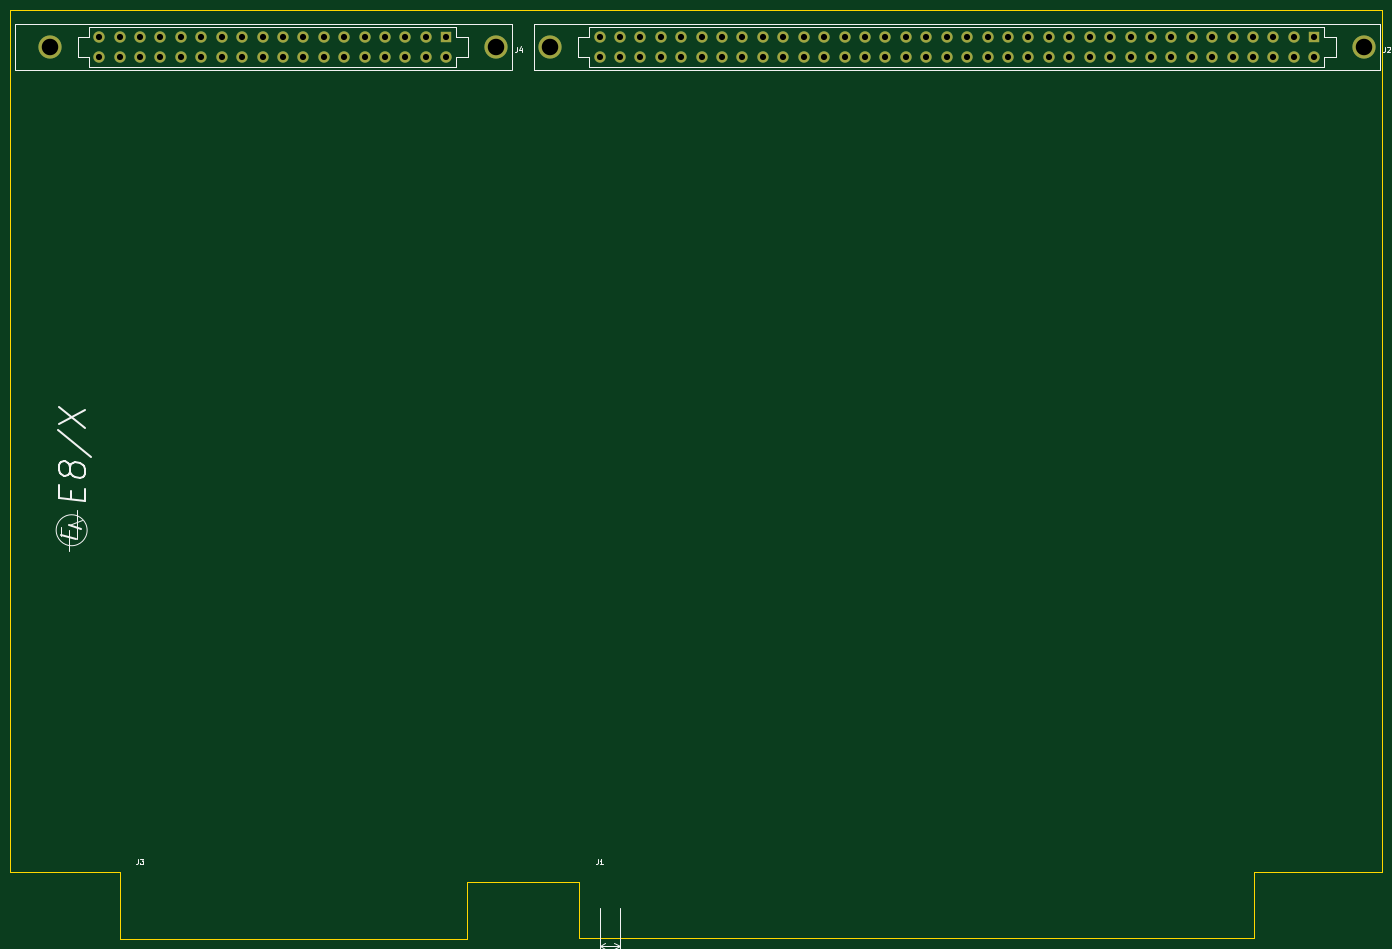
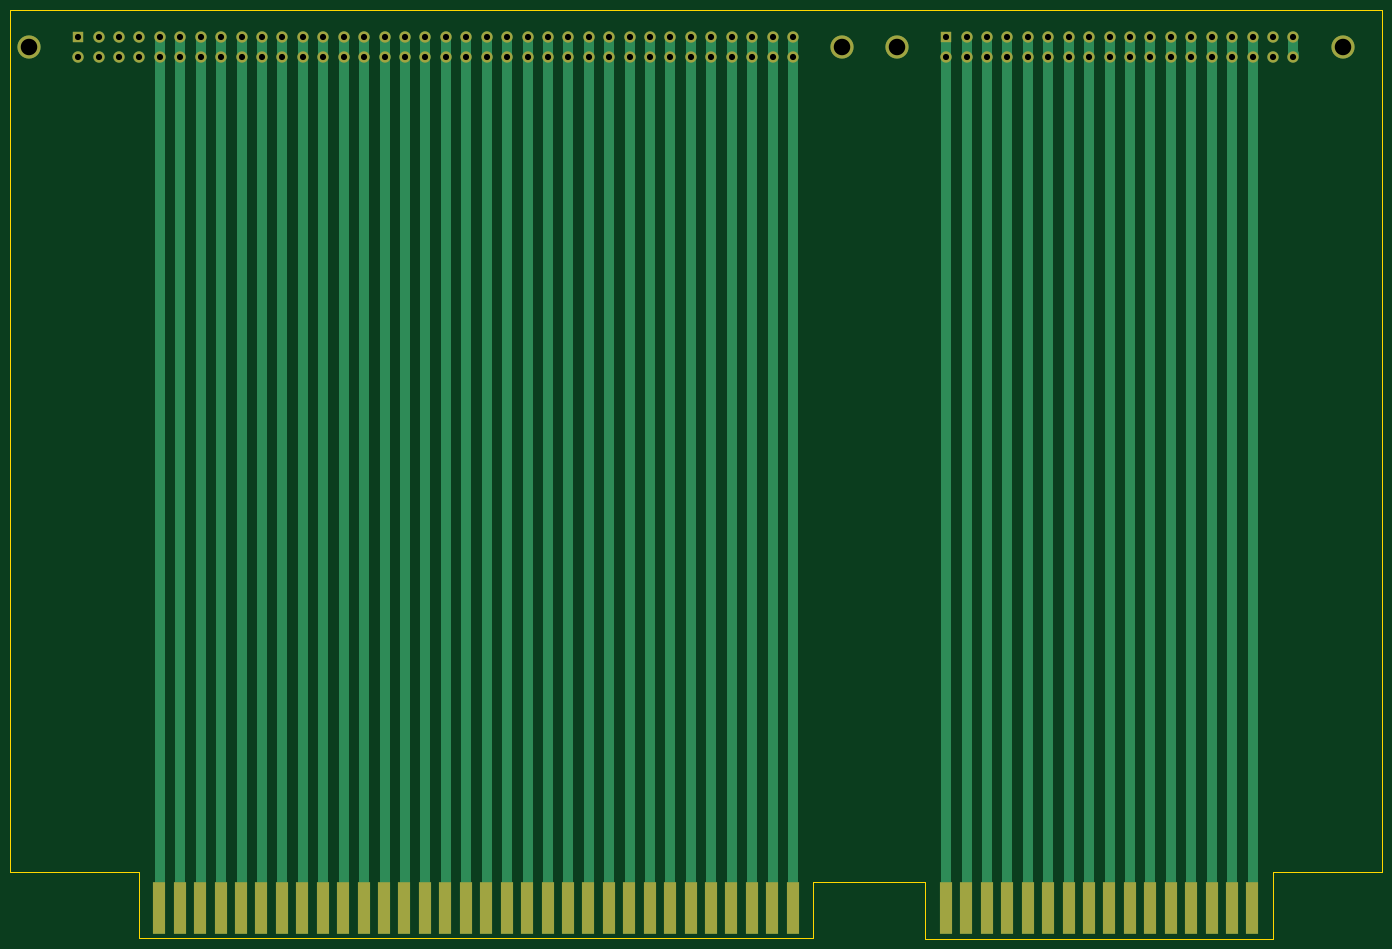
Circuit board: 11 layer files. Board 266.0 x 180.1 mm.
- bottom_copper: EXTENDER CARDS-B_Cu.gbr (16799 bytes)
- bottom_mask: EXTENDER CARDS-B_Mask.gbr (4699 bytes)
- paste: EXTENDER CARDS-B_Paste.gbr (479 bytes)
- bottom_silk: EXTENDER CARDS-B_SilkS.gbr (480 bytes)
- outline: EXTENDER CARDS-Edge_Cuts.gbr (1319 bytes)
- top_copper: EXTENDER CARDS-F_Cu.gbr (7553 bytes)
- top_mask: EXTENDER CARDS-F_Mask.gbr (3390 bytes)
- paste: EXTENDER CARDS-F_Paste.gbr (479 bytes)
- top_silk: EXTENDER CARDS-F_SilkS.gbr (8801 bytes)
- drill: EXTENDER CARDS-NPTH.drl (304 bytes)
- drill: EXTENDER CARDS-PTH.drl (2103 bytes)

=== bottom_copper: EXTENDER CARDS-B_Cu.gbr (16799 bytes, source omitted) ===
=== bottom_mask: EXTENDER CARDS-B_Mask.gbr ===
%TF.GenerationSoftware,KiCad,Pcbnew,(5.1.10-1-10_14)*%
%TF.CreationDate,2021-06-26T12:10:23+10:00*%
%TF.ProjectId,EXTENDER CARDS,45585445-4e44-4455-9220-43415244532e,rev?*%
%TF.SameCoordinates,Original*%
%TF.FileFunction,Soldermask,Bot*%
%TF.FilePolarity,Negative*%
%FSLAX46Y46*%
G04 Gerber Fmt 4.6, Leading zero omitted, Abs format (unit mm)*
G04 Created by KiCad (PCBNEW (5.1.10-1-10_14)) date 2021-06-26 12:10:23*
%MOMM*%
%LPD*%
G01*
G04 APERTURE LIST*
%ADD10R,2.540000X10.000000*%
%ADD11C,2.200000*%
%ADD12C,4.500000*%
%ADD13R,2.200000X2.200000*%
G04 APERTURE END LIST*
D10*
%TO.C,J3*%
X53164000Y-260000000D03*
X57126400Y-260000000D03*
X61088800Y-260000000D03*
X65051200Y-260000000D03*
X69013600Y-260000000D03*
X72976000Y-260000000D03*
X76938400Y-260000000D03*
X80900800Y-260000000D03*
X84863200Y-260000000D03*
X88825600Y-260000000D03*
X92788000Y-260000000D03*
X96750400Y-260000000D03*
X100712800Y-260000000D03*
X104675200Y-260000000D03*
X108637600Y-260000000D03*
X112600000Y-260000000D03*
%TD*%
D11*
%TO.C,J2*%
X142250000Y-94980000D03*
X142250000Y-91020000D03*
D12*
X290400000Y-93000000D03*
X132700000Y-93000000D03*
D13*
X280850000Y-91020000D03*
D11*
X276890000Y-91020000D03*
X272930000Y-91020000D03*
X268970000Y-91020000D03*
X265010000Y-91020000D03*
X261050000Y-91020000D03*
X257090000Y-91020000D03*
X253130000Y-91020000D03*
X249170000Y-91020000D03*
X245210000Y-91020000D03*
X241250000Y-91020000D03*
X237290000Y-91020000D03*
X233330000Y-91020000D03*
X229370000Y-91020000D03*
X225410000Y-91020000D03*
X221450000Y-91020000D03*
X217490000Y-91020000D03*
X213530000Y-91020000D03*
X209570000Y-91020000D03*
X205610000Y-91020000D03*
X201650000Y-91020000D03*
X197690000Y-91020000D03*
X193730000Y-91020000D03*
X189770000Y-91020000D03*
X185810000Y-91020000D03*
X181850000Y-91020000D03*
X177890000Y-91020000D03*
X173930000Y-91020000D03*
X169970000Y-91020000D03*
X166010000Y-91020000D03*
X162050000Y-91020000D03*
X158090000Y-91020000D03*
X154130000Y-91020000D03*
X150170000Y-91020000D03*
X146210000Y-91020000D03*
X280850000Y-94980000D03*
X276890000Y-94980000D03*
X272930000Y-94980000D03*
X268970000Y-94980000D03*
X265010000Y-94980000D03*
X261050000Y-94980000D03*
X257090000Y-94980000D03*
X253130000Y-94980000D03*
X249170000Y-94980000D03*
X245210000Y-94980000D03*
X241250000Y-94980000D03*
X237290000Y-94980000D03*
X233330000Y-94980000D03*
X229370000Y-94980000D03*
X225410000Y-94980000D03*
X221450000Y-94980000D03*
X217490000Y-94980000D03*
X213530000Y-94980000D03*
X209570000Y-94980000D03*
X205610000Y-94980000D03*
X201650000Y-94980000D03*
X197690000Y-94980000D03*
X193730000Y-94980000D03*
X189770000Y-94980000D03*
X185810000Y-94980000D03*
X181850000Y-94980000D03*
X177890000Y-94980000D03*
X173930000Y-94980000D03*
X169970000Y-94980000D03*
X166010000Y-94980000D03*
X162050000Y-94980000D03*
X158090000Y-94980000D03*
X154130000Y-94980000D03*
X150170000Y-94980000D03*
X146210000Y-94980000D03*
%TD*%
D12*
%TO.C,J4*%
X122100000Y-92990000D03*
X35680000Y-92990000D03*
D13*
X112550000Y-91010000D03*
D11*
X108590000Y-91010000D03*
X104630000Y-91010000D03*
X100670000Y-91010000D03*
X96710000Y-91010000D03*
X92750000Y-91010000D03*
X88790000Y-91010000D03*
X84830000Y-91010000D03*
X80870000Y-91010000D03*
X76910000Y-91010000D03*
X72950000Y-91010000D03*
X68990000Y-91010000D03*
X65030000Y-91010000D03*
X61070000Y-91010000D03*
X57110000Y-91010000D03*
X53150000Y-91010000D03*
X49190000Y-91010000D03*
X45230000Y-91010000D03*
X112550000Y-94970000D03*
X108590000Y-94970000D03*
X104630000Y-94970000D03*
X100670000Y-94970000D03*
X96710000Y-94970000D03*
X92750000Y-94970000D03*
X88790000Y-94970000D03*
X84830000Y-94970000D03*
X80870000Y-94970000D03*
X76910000Y-94970000D03*
X72950000Y-94970000D03*
X68990000Y-94970000D03*
X65030000Y-94970000D03*
X61070000Y-94970000D03*
X57110000Y-94970000D03*
X53150000Y-94970000D03*
X49190000Y-94970000D03*
X45230000Y-94970000D03*
%TD*%
D10*
%TO.C,J1*%
X146262400Y-259900000D03*
X142300000Y-259900000D03*
X189848800Y-259900000D03*
X185886400Y-259900000D03*
X181924000Y-259900000D03*
X177961600Y-259900000D03*
X173999200Y-259900000D03*
X170036800Y-259900000D03*
X166074400Y-259900000D03*
X162112000Y-259900000D03*
X158149600Y-259900000D03*
X154187200Y-259900000D03*
X150224800Y-259900000D03*
X193811200Y-259900000D03*
X197773600Y-259900000D03*
X201736000Y-259900000D03*
X205698400Y-259900000D03*
X209660800Y-259900000D03*
X213623200Y-259900000D03*
X217585600Y-259900000D03*
X221548000Y-259900000D03*
X225510400Y-259900000D03*
X229472800Y-259900000D03*
X233435200Y-259900000D03*
X237397600Y-259900000D03*
X241360000Y-259900000D03*
X245322400Y-259900000D03*
X249284800Y-259900000D03*
X253247200Y-259900000D03*
X257209600Y-259900000D03*
X261172000Y-259900000D03*
X265134400Y-259900000D03*
%TD*%
M02*

=== paste: EXTENDER CARDS-B_Paste.gbr ===
%TF.GenerationSoftware,KiCad,Pcbnew,(5.1.10-1-10_14)*%
%TF.CreationDate,2021-06-26T12:10:23+10:00*%
%TF.ProjectId,EXTENDER CARDS,45585445-4e44-4455-9220-43415244532e,rev?*%
%TF.SameCoordinates,Original*%
%TF.FileFunction,Paste,Bot*%
%TF.FilePolarity,Positive*%
%FSLAX46Y46*%
G04 Gerber Fmt 4.6, Leading zero omitted, Abs format (unit mm)*
G04 Created by KiCad (PCBNEW (5.1.10-1-10_14)) date 2021-06-26 12:10:23*
%MOMM*%
%LPD*%
G01*
G04 APERTURE LIST*
G04 APERTURE END LIST*
M02*

=== bottom_silk: EXTENDER CARDS-B_SilkS.gbr ===
%TF.GenerationSoftware,KiCad,Pcbnew,(5.1.10-1-10_14)*%
%TF.CreationDate,2021-06-26T12:10:23+10:00*%
%TF.ProjectId,EXTENDER CARDS,45585445-4e44-4455-9220-43415244532e,rev?*%
%TF.SameCoordinates,Original*%
%TF.FileFunction,Legend,Bot*%
%TF.FilePolarity,Positive*%
%FSLAX46Y46*%
G04 Gerber Fmt 4.6, Leading zero omitted, Abs format (unit mm)*
G04 Created by KiCad (PCBNEW (5.1.10-1-10_14)) date 2021-06-26 12:10:23*
%MOMM*%
%LPD*%
G01*
G04 APERTURE LIST*
G04 APERTURE END LIST*
M02*

=== outline: EXTENDER CARDS-Edge_Cuts.gbr ===
%TF.GenerationSoftware,KiCad,Pcbnew,(5.1.10-1-10_14)*%
%TF.CreationDate,2021-06-26T12:10:23+10:00*%
%TF.ProjectId,EXTENDER CARDS,45585445-4e44-4455-9220-43415244532e,rev?*%
%TF.SameCoordinates,Original*%
%TF.FileFunction,Profile,NP*%
%FSLAX46Y46*%
G04 Gerber Fmt 4.6, Leading zero omitted, Abs format (unit mm)*
G04 Created by KiCad (PCBNEW (5.1.10-1-10_14)) date 2021-06-26 12:10:23*
%MOMM*%
%LPD*%
G01*
G04 APERTURE LIST*
%TA.AperFunction,Profile*%
%ADD10C,0.050000*%
%TD*%
G04 APERTURE END LIST*
D10*
X49200000Y-253000000D02*
X41200000Y-253000000D01*
X49200000Y-265900000D02*
X49200000Y-253000000D01*
X269100000Y-253000000D02*
X269100000Y-265800000D01*
X294000000Y-253000000D02*
X269100000Y-253000000D01*
X294000000Y-85800000D02*
X294000000Y-253000000D01*
X269100000Y-85800000D02*
X294000000Y-85800000D01*
X28000000Y-253000000D02*
X41200000Y-253000000D01*
X28000000Y-232200000D02*
X28000000Y-253000000D01*
X28000000Y-85800000D02*
X28000000Y-232200000D01*
X41200000Y-85800000D02*
X28000000Y-85800000D01*
X138300000Y-265800000D02*
X269100000Y-265800000D01*
X138300000Y-254900000D02*
X138300000Y-265800000D01*
X116600000Y-254900000D02*
X138300000Y-254900000D01*
X116600000Y-265900000D02*
X116600000Y-254900000D01*
X49200000Y-265900000D02*
X116600000Y-265900000D01*
X269100000Y-85800000D02*
X41200000Y-85800000D01*
M02*

=== top_copper: EXTENDER CARDS-F_Cu.gbr (7553 bytes, source omitted) ===
=== top_mask: EXTENDER CARDS-F_Mask.gbr ===
%TF.GenerationSoftware,KiCad,Pcbnew,(5.1.10-1-10_14)*%
%TF.CreationDate,2021-06-26T12:10:23+10:00*%
%TF.ProjectId,EXTENDER CARDS,45585445-4e44-4455-9220-43415244532e,rev?*%
%TF.SameCoordinates,Original*%
%TF.FileFunction,Soldermask,Top*%
%TF.FilePolarity,Negative*%
%FSLAX46Y46*%
G04 Gerber Fmt 4.6, Leading zero omitted, Abs format (unit mm)*
G04 Created by KiCad (PCBNEW (5.1.10-1-10_14)) date 2021-06-26 12:10:23*
%MOMM*%
%LPD*%
G01*
G04 APERTURE LIST*
%ADD10C,2.200000*%
%ADD11C,4.500000*%
%ADD12R,2.200000X2.200000*%
G04 APERTURE END LIST*
D10*
%TO.C,J2*%
X142250000Y-94980000D03*
X142250000Y-91020000D03*
D11*
X290400000Y-93000000D03*
X132700000Y-93000000D03*
D12*
X280850000Y-91020000D03*
D10*
X276890000Y-91020000D03*
X272930000Y-91020000D03*
X268970000Y-91020000D03*
X265010000Y-91020000D03*
X261050000Y-91020000D03*
X257090000Y-91020000D03*
X253130000Y-91020000D03*
X249170000Y-91020000D03*
X245210000Y-91020000D03*
X241250000Y-91020000D03*
X237290000Y-91020000D03*
X233330000Y-91020000D03*
X229370000Y-91020000D03*
X225410000Y-91020000D03*
X221450000Y-91020000D03*
X217490000Y-91020000D03*
X213530000Y-91020000D03*
X209570000Y-91020000D03*
X205610000Y-91020000D03*
X201650000Y-91020000D03*
X197690000Y-91020000D03*
X193730000Y-91020000D03*
X189770000Y-91020000D03*
X185810000Y-91020000D03*
X181850000Y-91020000D03*
X177890000Y-91020000D03*
X173930000Y-91020000D03*
X169970000Y-91020000D03*
X166010000Y-91020000D03*
X162050000Y-91020000D03*
X158090000Y-91020000D03*
X154130000Y-91020000D03*
X150170000Y-91020000D03*
X146210000Y-91020000D03*
X280850000Y-94980000D03*
X276890000Y-94980000D03*
X272930000Y-94980000D03*
X268970000Y-94980000D03*
X265010000Y-94980000D03*
X261050000Y-94980000D03*
X257090000Y-94980000D03*
X253130000Y-94980000D03*
X249170000Y-94980000D03*
X245210000Y-94980000D03*
X241250000Y-94980000D03*
X237290000Y-94980000D03*
X233330000Y-94980000D03*
X229370000Y-94980000D03*
X225410000Y-94980000D03*
X221450000Y-94980000D03*
X217490000Y-94980000D03*
X213530000Y-94980000D03*
X209570000Y-94980000D03*
X205610000Y-94980000D03*
X201650000Y-94980000D03*
X197690000Y-94980000D03*
X193730000Y-94980000D03*
X189770000Y-94980000D03*
X185810000Y-94980000D03*
X181850000Y-94980000D03*
X177890000Y-94980000D03*
X173930000Y-94980000D03*
X169970000Y-94980000D03*
X166010000Y-94980000D03*
X162050000Y-94980000D03*
X158090000Y-94980000D03*
X154130000Y-94980000D03*
X150170000Y-94980000D03*
X146210000Y-94980000D03*
%TD*%
D11*
%TO.C,J4*%
X122100000Y-92990000D03*
X35680000Y-92990000D03*
D12*
X112550000Y-91010000D03*
D10*
X108590000Y-91010000D03*
X104630000Y-91010000D03*
X100670000Y-91010000D03*
X96710000Y-91010000D03*
X92750000Y-91010000D03*
X88790000Y-91010000D03*
X84830000Y-91010000D03*
X80870000Y-91010000D03*
X76910000Y-91010000D03*
X72950000Y-91010000D03*
X68990000Y-91010000D03*
X65030000Y-91010000D03*
X61070000Y-91010000D03*
X57110000Y-91010000D03*
X53150000Y-91010000D03*
X49190000Y-91010000D03*
X45230000Y-91010000D03*
X112550000Y-94970000D03*
X108590000Y-94970000D03*
X104630000Y-94970000D03*
X100670000Y-94970000D03*
X96710000Y-94970000D03*
X92750000Y-94970000D03*
X88790000Y-94970000D03*
X84830000Y-94970000D03*
X80870000Y-94970000D03*
X76910000Y-94970000D03*
X72950000Y-94970000D03*
X68990000Y-94970000D03*
X65030000Y-94970000D03*
X61070000Y-94970000D03*
X57110000Y-94970000D03*
X53150000Y-94970000D03*
X49190000Y-94970000D03*
X45230000Y-94970000D03*
%TD*%
M02*

=== paste: EXTENDER CARDS-F_Paste.gbr ===
%TF.GenerationSoftware,KiCad,Pcbnew,(5.1.10-1-10_14)*%
%TF.CreationDate,2021-06-26T12:10:23+10:00*%
%TF.ProjectId,EXTENDER CARDS,45585445-4e44-4455-9220-43415244532e,rev?*%
%TF.SameCoordinates,Original*%
%TF.FileFunction,Paste,Top*%
%TF.FilePolarity,Positive*%
%FSLAX46Y46*%
G04 Gerber Fmt 4.6, Leading zero omitted, Abs format (unit mm)*
G04 Created by KiCad (PCBNEW (5.1.10-1-10_14)) date 2021-06-26 12:10:23*
%MOMM*%
%LPD*%
G01*
G04 APERTURE LIST*
G04 APERTURE END LIST*
M02*

=== top_silk: EXTENDER CARDS-F_SilkS.gbr (8801 bytes, source omitted) ===
=== drill: EXTENDER CARDS-NPTH.drl ===
M48
; DRILL file {KiCad (5.1.10-1-10_14)} date Saturday, June 26, 2021 at 12:11:15 PM
; FORMAT={-:-/ absolute / inch / decimal}
; #@! TF.CreationDate,2021-06-26T12:11:15+10:00
; #@! TF.GenerationSoftware,Kicad,Pcbnew,(5.1.10-1-10_14)
; #@! TF.FileFunction,NonPlated,1,2,NPTH
FMAT,2
INCH
%
G90
G05
T0
M30

=== drill: EXTENDER CARDS-PTH.drl ===
M48
; DRILL file {KiCad (5.1.10-1-10_14)} date Saturday, June 26, 2021 at 12:11:15 PM
; FORMAT={-:-/ absolute / inch / decimal}
; #@! TF.CreationDate,2021-06-26T12:11:15+10:00
; #@! TF.GenerationSoftware,Kicad,Pcbnew,(5.1.10-1-10_14)
; #@! TF.FileFunction,Plated,1,2,PTH
FMAT,2
INCH
T1C0.0472
T2C0.1260
%
G90
G05
T1
X1.7807Y-3.5831
X1.7807Y-3.739
X1.9366Y-3.5831
X1.9366Y-3.739
X2.0925Y-3.5831
X2.0925Y-3.739
X2.2484Y-3.5831
X2.2484Y-3.739
X2.4043Y-3.5831
X2.4043Y-3.739
X2.5602Y-3.5831
X2.5602Y-3.739
X2.7161Y-3.5831
X2.7161Y-3.739
X2.872Y-3.5831
X2.872Y-3.739
X3.028Y-3.5831
X3.028Y-3.739
X3.1839Y-3.5831
X3.1839Y-3.739
X3.3398Y-3.5831
X3.3398Y-3.739
X3.4957Y-3.5831
X3.4957Y-3.739
X3.6516Y-3.5831
X3.6516Y-3.739
X3.8075Y-3.5831
X3.8075Y-3.739
X3.9634Y-3.5831
X3.9634Y-3.739
X4.1193Y-3.5831
X4.1193Y-3.739
X4.2752Y-3.5831
X4.2752Y-3.739
X4.4311Y-3.5831
X4.4311Y-3.739
X5.6004Y-3.5835
X5.6004Y-3.7394
X5.7563Y-3.5835
X5.7563Y-3.7394
X5.9122Y-3.5835
X5.9122Y-3.7394
X6.0681Y-3.5835
X6.0681Y-3.7394
X6.224Y-3.5835
X6.224Y-3.7394
X6.3799Y-3.5835
X6.3799Y-3.7394
X6.5358Y-3.5835
X6.5358Y-3.7394
X6.6917Y-3.5835
X6.6917Y-3.7394
X6.8476Y-3.5835
X6.8476Y-3.7394
X7.0035Y-3.5835
X7.0035Y-3.7394
X7.1594Y-3.5835
X7.1594Y-3.7394
X7.3154Y-3.5835
X7.3154Y-3.7394
X7.4713Y-3.5835
X7.4713Y-3.7394
X7.6272Y-3.5835
X7.6272Y-3.7394
X7.7831Y-3.5835
X7.7831Y-3.7394
X7.939Y-3.5835
X7.939Y-3.7394
X8.0949Y-3.5835
X8.0949Y-3.7394
X8.2508Y-3.5835
X8.2508Y-3.7394
X8.4067Y-3.5835
X8.4067Y-3.7394
X8.5626Y-3.5835
X8.5626Y-3.7394
X8.7185Y-3.5835
X8.7185Y-3.7394
X8.8744Y-3.5835
X8.8744Y-3.7394
X9.0303Y-3.5835
X9.0303Y-3.7394
X9.1862Y-3.5835
X9.1862Y-3.7394
X9.3421Y-3.5835
X9.3421Y-3.7394
X9.498Y-3.5835
X9.498Y-3.7394
X9.6539Y-3.5835
X9.6539Y-3.7394
X9.8098Y-3.5835
X9.8098Y-3.7394
X9.9657Y-3.5835
X9.9657Y-3.7394
X10.1217Y-3.5835
X10.1217Y-3.7394
X10.2776Y-3.5835
X10.2776Y-3.7394
X10.4335Y-3.5835
X10.4335Y-3.7394
X10.5894Y-3.5835
X10.5894Y-3.7394
X10.7453Y-3.5835
X10.7453Y-3.7394
X10.9012Y-3.5835
X10.9012Y-3.7394
X11.0571Y-3.5835
X11.0571Y-3.7394
T2
X1.4047Y-3.661
X4.8071Y-3.661
X5.2244Y-3.6614
X11.4331Y-3.6614
T0
M30
